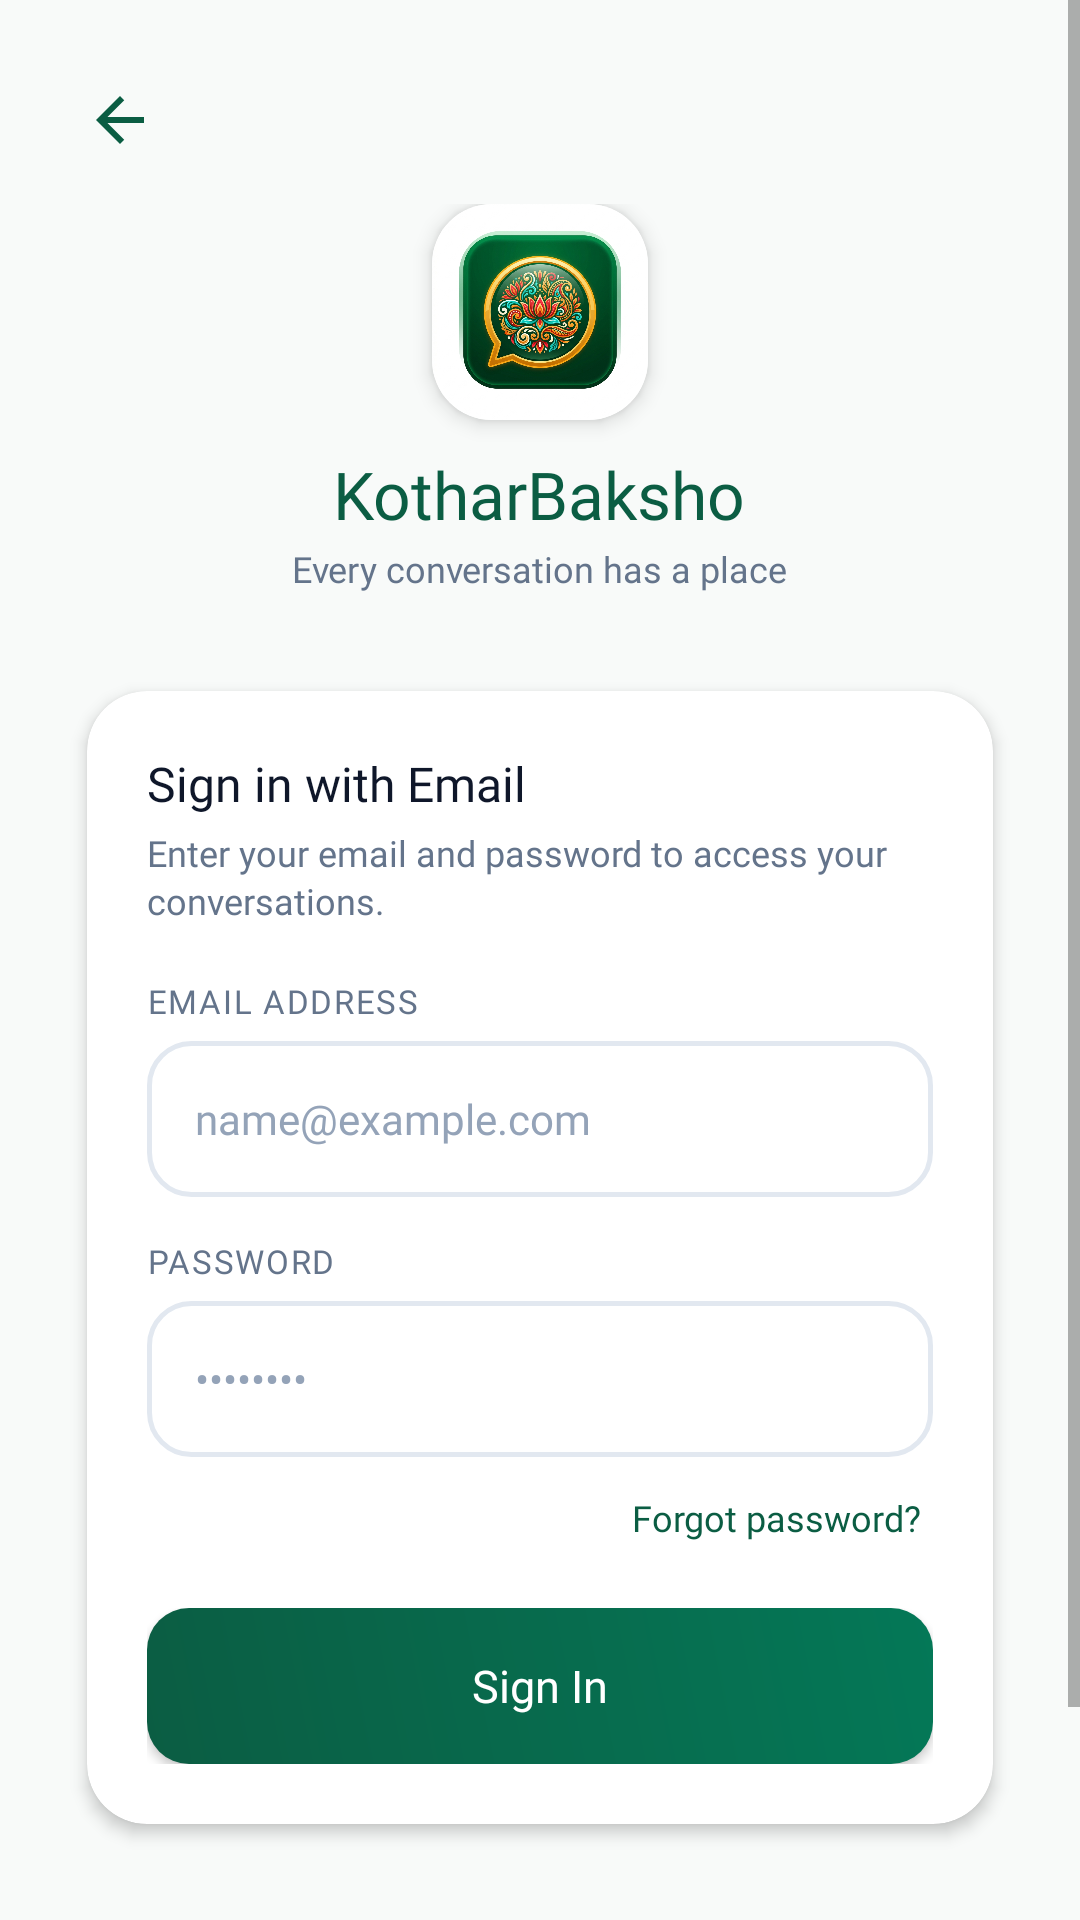

Here is an Android app screen rendered from its layout file. Give the layout XML and the strings, colors and styles it references.
<!-- AndroidManifest.xml: application theme Theme.KotharBaksho -->
<!-- res/layout/activity_email_login.xml -->
<?xml version="1.0" encoding="utf-8"?>
<ScrollView xmlns:android="http://schemas.android.com/apk/res/android"
    xmlns:app="http://schemas.android.com/apk/res-auto"
    xmlns:tools="http://schemas.android.com/tools"
    android:layout_width="match_parent"
    android:layout_height="match_parent"
    android:background="@color/bg_main"
    android:fillViewport="true"
    tools:context=".EmailLoginActivity">

    <androidx.constraintlayout.widget.ConstraintLayout
        android:layout_width="match_parent"
        android:layout_height="wrap_content"
        android:paddingHorizontal="20dp"
        android:paddingVertical="20dp">

        
        <ImageView
            android:id="@+id/btnBackEmail"
            android:layout_width="40dp"
            android:layout_height="40dp"
            android:background="?attr/selectableItemBackgroundBorderless"
            android:padding="8dp"
            android:src="@drawable/ic_back_arrow"
            app:layout_constraintStart_toStartOf="parent"
            app:layout_constraintTop_toTopOf="parent"
            app:tint="@color/primary" />

        
        <LinearLayout
            android:id="@+id/emailHeader"
            android:layout_width="wrap_content"
            android:layout_height="wrap_content"
            android:layout_marginTop="8dp"
            android:gravity="center"
            android:orientation="vertical"
            app:layout_constraintEnd_toEndOf="parent"
            app:layout_constraintStart_toStartOf="parent"
            app:layout_constraintTop_toBottomOf="@id/btnBackEmail">

            <androidx.cardview.widget.CardView
                android:layout_width="72dp"
                android:layout_height="72dp"
                app:cardCornerRadius="20dp"
                app:cardElevation="4dp">

                <ImageView
                    android:layout_width="match_parent"
                    android:layout_height="match_parent"
                    android:scaleType="centerCrop"
                    android:src="@drawable/app_logo" />
            </androidx.cardview.widget.CardView>

            <TextView
                android:layout_width="wrap_content"
                android:layout_height="wrap_content"
                android:layout_marginTop="10dp"
                android:fontFamily="@font/poppins_bold"
                android:text="@string/app_name_english"
                android:textColor="@color/primary"
                android:textSize="22sp" />

            <TextView
                android:layout_width="wrap_content"
                android:layout_height="wrap_content"
                android:layout_marginTop="2dp"
                android:fontFamily="@font/poppins_regular"
                android:text="@string/tagline_english"
                android:textColor="@color/text_secondary"
                android:textSize="12sp" />

        </LinearLayout>

        
        <androidx.cardview.widget.CardView
            android:id="@+id/cardEmailForm"
            android:layout_width="match_parent"
            android:layout_height="wrap_content"
            android:layout_marginTop="22dp"
            app:cardBackgroundColor="@color/surface_card"
            app:cardCornerRadius="20dp"
            app:cardElevation="3dp"
            app:cardUseCompatPadding="true"
            app:layout_constraintEnd_toEndOf="parent"
            app:layout_constraintStart_toStartOf="parent"
            app:layout_constraintTop_toBottomOf="@id/emailHeader">

            <LinearLayout
                android:layout_width="match_parent"
                android:layout_height="wrap_content"
                android:orientation="vertical"
                android:padding="20dp">

                <TextView
                    android:layout_width="wrap_content"
                    android:layout_height="wrap_content"
                    android:fontFamily="@font/poppins_bold"
                    android:text="Sign in with Email"
                    android:textColor="@color/text_primary"
                    android:textSize="16sp" />

                <TextView
                    android:layout_width="wrap_content"
                    android:layout_height="wrap_content"
                    android:layout_marginTop="4dp"
                    android:fontFamily="@font/poppins_regular"
                    android:lineSpacingExtra="2dp"
                    android:text="Enter your email and password to access your conversations."
                    android:textColor="@color/text_secondary"
                    android:textSize="12sp" />

                
                <TextView
                    android:layout_width="wrap_content"
                    android:layout_height="wrap_content"
                    android:layout_marginTop="18dp"
                    android:fontFamily="@font/poppins_bold"
                    android:letterSpacing="0.05"
                    android:text="EMAIL ADDRESS"
                    android:textColor="@color/text_secondary"
                    android:textSize="11sp" />

                <EditText
                    android:id="@+id/etEmail"
                    android:layout_width="match_parent"
                    android:layout_height="52dp"
                    android:layout_marginTop="6dp"
                    android:background="@drawable/bg_input_field"
                    android:fontFamily="@font/poppins_regular"
                    android:hint="name@example.com"
                    android:inputType="textEmailAddress"
                    android:paddingHorizontal="16dp"
                    android:textColor="@color/text_primary"
                    android:textColorHint="@color/text_hint"
                    android:textSize="14sp" />

                
                <TextView
                    android:layout_width="wrap_content"
                    android:layout_height="wrap_content"
                    android:layout_marginTop="14dp"
                    android:fontFamily="@font/poppins_bold"
                    android:letterSpacing="0.05"
                    android:text="PASSWORD"
                    android:textColor="@color/text_secondary"
                    android:textSize="11sp" />

                <EditText
                    android:id="@+id/etPassword"
                    android:layout_width="match_parent"
                    android:layout_height="52dp"
                    android:layout_marginTop="6dp"
                    android:background="@drawable/bg_input_field"
                    android:fontFamily="@font/poppins_regular"
                    android:hint="••••••••"
                    android:inputType="textPassword"
                    android:paddingHorizontal="16dp"
                    android:textColor="@color/text_primary"
                    android:textColorHint="@color/text_hint"
                    android:textSize="14sp" />

                
                <TextView
                    android:id="@+id/tvForgotPassword"
                    android:layout_width="wrap_content"
                    android:layout_height="wrap_content"
                    android:layout_gravity="end"
                    android:layout_marginTop="8dp"
                    android:fontFamily="@font/poppins_bold"
                    android:padding="4dp"
                    android:text="Forgot password?"
                    android:textColor="@color/primary"
                    android:textSize="12sp" />

                
                <FrameLayout
                    android:layout_width="match_parent"
                    android:layout_height="52dp"
                    android:layout_marginTop="18dp">

                    <androidx.appcompat.widget.AppCompatButton
                        android:id="@+id/btnEmailSignIn"
                        android:layout_width="match_parent"
                        android:layout_height="match_parent"
                        android:background="@drawable/bg_btn_primary"
                        android:fontFamily="@font/poppins_bold"
                        android:text="Sign In"
                        android:textAllCaps="false"
                        android:textColor="@color/white"
                        android:textSize="15sp" />

                    <ProgressBar
                        android:id="@+id/emailProgress"
                        android:layout_width="26dp"
                        android:layout_height="26dp"
                        android:layout_gravity="center"
                        android:indeterminateTint="@color/white"
                        android:visibility="gone" />

                </FrameLayout>

            </LinearLayout>

        </androidx.cardview.widget.CardView>

        
        <LinearLayout
            android:id="@+id/bottomLinksLayout"
            android:layout_width="wrap_content"
            android:layout_height="wrap_content"
            android:layout_marginTop="20dp"
            android:gravity="center"
            android:orientation="vertical"
            app:layout_constraintEnd_toEndOf="parent"
            app:layout_constraintStart_toStartOf="parent"
            app:layout_constraintTop_toBottomOf="@id/cardEmailForm">

            <LinearLayout
                android:layout_width="wrap_content"
                android:layout_height="wrap_content"
                android:gravity="center"
                android:orientation="horizontal">

                <TextView
                    android:layout_width="wrap_content"
                    android:layout_height="wrap_content"
                    android:fontFamily="@font/poppins_regular"
                    android:text="Need an account? "
                    android:textColor="@color/text_secondary"
                    android:textSize="13sp" />

                <TextView
                    android:id="@+id/tvEmailSignUp"
                    android:layout_width="wrap_content"
                    android:layout_height="wrap_content"
                    android:fontFamily="@font/poppins_bold"
                    android:padding="4dp"
                    android:text="Sign Up with Email"
                    android:textColor="@color/primary"
                    android:textSize="13sp" />

            </LinearLayout>

            <TextView
                android:id="@+id/tvPhoneLogin"
                android:layout_width="wrap_content"
                android:layout_height="wrap_content"
                android:layout_marginTop="6dp"
                android:fontFamily="@font/poppins_bold"
                android:padding="6dp"
                android:text="Sign in with Phone Number"
                android:textColor="@color/primary"
                android:textSize="13sp" />

        </LinearLayout>

    </androidx.constraintlayout.widget.ConstraintLayout>

</ScrollView>
<!-- resources referenced by this layout -->
<resources>
  <color name="bg_main">#F8FAF9</color>
  <color name="primary">#0B5D43</color>
  <color name="surface_card">#FFFFFF</color>
  <color name="text_hint">#94A3B8</color>
  <color name="text_primary">#0F172A</color>
  <color name="text_secondary">#64748B</color>
  <color name="white">#FFFFFFFF</color>
  <!-- drawable app_logo: png bitmap (drawable-xhdpi, 474106 bytes) -->
  <!-- drawable bg_btn_primary (drawable) -->
  <?xml version="1.0" encoding="utf-8"?>
  <ripple xmlns:android="http://schemas.android.com/apk/res/android"
      android:color="#33FFFFFF">
      <item>
          <shape>
              <gradient
                  android:startColor="@color/primary"
                  android:endColor="@color/primary_variant"
                  android:angle="45" />
              <corners android:radius="14dp" />
          </shape>
      </item>
  </ripple>
  <!-- drawable bg_input_field (drawable) -->
  <?xml version="1.0" encoding="utf-8"?>
  <shape xmlns:android="http://schemas.android.com/apk/res/android">
      <solid android:color="@color/surface_card" />
      <stroke android:width="1.5dp" android:color="@color/divider_line" />
      <corners android:radius="14dp" />
  </shape>
  <!-- drawable ic_back_arrow (drawable) -->
  <vector xmlns:android="http://schemas.android.com/apk/res/android"
      android:width="24dp"
      android:height="24dp"
      android:viewportWidth="24"
      android:viewportHeight="24">
    <path
        android:fillColor="@android:color/white"
        android:pathData="M20,11H7.83l5.59,-5.59L12,4l-8,8 8,8 1.41,-1.41L7.83,13H20V11Z"/>
  </vector>
  <string name="app_name_english">KotharBaksho</string>
  <string name="tagline_english">Every conversation has a place</string>
  <style name="Theme.KotharBaksho" parent="Theme.MaterialComponents.DayNight.NoActionBar">
          
          <item name="colorPrimary">@color/primary</item>
          <item name="colorPrimaryVariant">@color/primary_dark</item>
          <item name="colorOnPrimary">@color/white</item>
          
          <item name="colorSecondary">@color/accent_gold</item>
          <item name="colorSecondaryVariant">@color/accent_gold_dark</item>
          <item name="colorOnSecondary">@color/black</item>
          
          <item name="android:statusBarColor">@color/primary_dark</item>
          <item name="android:windowBackground">@color/bg_main</item>
      </style>
  <color name="primary_variant">#047857</color>
  <color name="divider_line">#E2E8F0</color>
  <color name="primary_dark">#064E3B</color>
  <color name="accent_gold">#F59E0B</color>
  <color name="accent_gold_dark">#D97706</color>
  <color name="black">#FF000000</color>
</resources>
